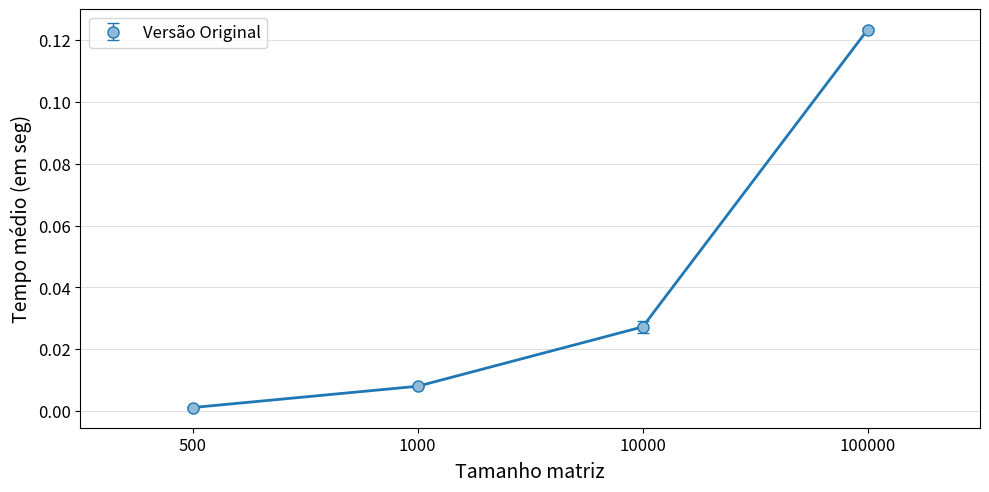

Reproduce this figure in Python.

import matplotlib.pyplot as plt
import matplotlib.patches as mpatches
import matplotlib as mpl
import numpy as np


VersaoOriginal = [
[0.0020660000, 0.0015960000, 0.0012340000, 0.0012280000, 0.0010580000, 0.0010830000, 0.0010280000, 0.0010600000, 0.0009920000, 0.0010660000, 0.0010110000, 0.0010520000, 0.0014560000, 0.0009930000, 0.0009920000, 0.0010010000, 0.0023760000, 0.0013360000, 0.0009820000, 0.0009960000, 0.0009960000, 0.0010020000, 0.0009800000, 0.0009870000, 0.0013060000, 0.0010040000, 0.0010710000, 0.0009910000, 0.0009880000, 0.0009930000],
[0.0083030000, 0.0091290000, 0.0080250000, 0.0081890000, 0.0084460000, 0.0081460000, 0.0079180000, 0.0078960000, 0.0081610000, 0.0079100000, 0.0078940000, 0.0080120000, 0.0079050000, 0.0080040000, 0.0079310000, 0.0078840000, 0.0078970000, 0.0080370000, 0.0080350000, 0.0080390000, 0.0078650000, 0.0080040000, 0.0079140000, 0.0079100000, 0.0079040000, 0.0078790000, 0.0079170000, 0.0079530000, 0.0078620000, 0.0085610000],
[0.0270000000, 0.0265390000, 0.0265460000, 0.0264950000, 0.0267910000, 0.0265840000, 0.0267690000, 0.0265990000, 0.0270530000, 0.0264760000, 0.0264570000, 0.0269420000, 0.0286650000, 0.0367610000, 0.0279750000, 0.0276340000, 0.0277160000, 0.0271770000, 0.0271340000, 0.0281770000, 0.0266030000, 0.0264670000, 0.0266050000, 0.0267020000, 0.0265100000, 0.0269580000, 0.0269040000, 0.0264940000, 0.0264320000, 0.0265530000],
[0.1234470000, 0.1231200000, 0.1239500000, 0.1225290000, 0.1224760000, 0.1238180000, 0.1237390000, 0.1226870000, 0.1240700000, 0.1232360000, 0.1238640000, 0.1231620000, 0.1221850000, 0.1239120000, 0.1230190000, 0.1236640000, 0.1237480000, 0.1235000000, 0.1237520000, 0.1234700000, 0.1233980000, 0.1233860000, 0.1230870000, 0.1235240000, 0.1235330000, 0.1232320000, 0.1239680000, 0.1230360000, 0.1233860000, 0.1230150000]
]

Versao1 = [
[0.0010180000, 0.0010100000, 0.0010120000, 0.0010030000, 0.0010130000, 0.0010020000, 0.0010030000, 0.0010030000, 0.0010030000, 0.0010020000, 0.0010090000, 0.0011040000, 0.0010070000, 0.0010090000, 0.0009970000, 0.0010050000, 0.0009980000, 0.0010000000, 0.0010050000, 0.0010490000, 0.0010570000, 0.0009980000, 0.0010060000, 0.0009980000, 0.0010120000, 0.0011140000, 0.0009980000, 0.0010130000, 0.0010000000, 0.0010090000],
[0.0084270000, 0.0081880000, 0.0083710000, 0.0083730000, 0.0085570000, 0.0083490000, 0.0081650000, 0.0082130000, 0.0082730000, 0.0082600000, 0.0081920000, 0.0083020000, 0.0082130000, 0.0082250000, 0.0082050000, 0.0084900000, 0.0083640000, 0.0083760000, 0.0083830000, 0.0083240000, 0.0082900000, 0.0083000000, 0.0082320000, 0.0083450000, 0.0084420000, 0.0083240000, 0.0082740000, 0.0082480000, 0.0082690000, 0.0082850000],
[0.0278810000, 0.0278740000, 0.0275240000, 0.0275650000, 0.0276610000, 0.0276390000, 0.0275130000, 0.0275770000, 0.0276260000, 0.0280360000, 0.0275610000, 0.0276170000, 0.0275400000, 0.0275750000, 0.0278170000, 0.0275640000, 0.0275500000, 0.0276200000, 0.0275320000, 0.0275320000, 0.0274770000, 0.0277070000, 0.0275830000, 0.0275020000, 0.0275370000, 0.0275230000, 0.0275810000, 0.0280920000, 0.0277150000, 0.0279970000],
[0.1286020000, 0.1282320000, 0.1284480000, 0.1308740000, 0.1296410000, 0.1311650000, 0.1284550000, 0.1302000000, 0.1285250000, 0.1287870000, 0.1285490000, 0.1308580000, 0.1294930000, 0.1278090000, 0.1294010000, 0.1289380000, 0.1289940000, 0.1291090000, 0.1282300000, 0.1286310000, 0.1292060000, 0.1298480000, 0.1294580000, 0.1290930000, 0.1285060000, 0.1286590000, 0.1287970000, 0.1295080000, 0.1284390000, 0.1298210000]
]

Versao2 = [
[0.0059080000, 0.0059370000, 0.0054100000, 0.0056620000, 0.0052600000, 0.0052690000, 0.0050810000, 0.0057290000, 0.0054290000, 0.0052120000, 0.0065010000, 0.0070700000, 0.0077580000, 0.0052330000, 0.0050800000, 0.0053370000, 0.0069460000, 0.0066560000, 0.0051980000, 0.0064430000, 0.0051360000, 0.0064500000, 0.0051660000, 0.0066130000, 0.0072700000, 0.0066720000, 0.0066840000, 0.0065930000, 0.0072620000, 0.0067490000],
[0.0431790000, 0.0420980000, 0.0410090000, 0.0428650000, 0.0462570000, 0.0623800000, 0.0533920000, 0.0449050000, 0.0479120000, 0.0423290000, 0.0433650000, 0.0525380000, 0.0431030000, 0.0435320000, 0.0485170000, 0.0415850000, 0.0436630000, 0.0444580000, 0.0436260000, 0.0446180000, 0.0515090000, 0.0485740000, 0.0480210000, 0.0455640000, 0.0487900000, 0.0477580000, 0.0441860000, 0.0419260000, 0.0398420000, 0.0459890000],
[0.1450400000, 0.1445380000, 0.1578570000, 0.1459880000, 0.1615480000, 0.1435620000, 0.1428160000, 0.1487110000, 0.1447070000, 0.1503590000, 0.1504610000, 0.1449330000, 0.1474920000, 0.1427320000, 0.1461920000, 0.1452790000, 0.1481440000, 0.1417240000, 0.1437400000, 0.1500500000, 0.1438790000, 0.1457340000, 0.1442700000, 0.1502030000, 0.1466060000, 0.1521320000, 0.1492590000, 0.1511680000, 0.1507680000, 0.1724530000],
[0.7759610000, 0.7600260000, 0.7629880000, 0.7382150000, 0.7387830000, 0.7329550000, 0.7387340000, 0.7375500000, 0.7346810000, 0.7321820000, 0.7422270000, 0.7535060000, 0.7470070000, 0.7457270000, 0.7714930000, 0.7463900000, 0.8263800000, 0.7476010000, 0.7455890000, 0.7482170000, 0.7440520000, 0.7448650000, 0.7655790000, 0.7410440000, 0.7402910000, 0.7501110000, 0.7329710000, 0.7315400000, 0.7280240000, 0.7267110000]
]

Versao3 = [
[0.0013600000, 0.0013670000, 0.0013630000, 0.0013620000, 0.0013700000, 0.0013450000, 0.0013720000, 0.0013480000, 0.0013650000, 0.0013450000, 0.0013860000, 0.0014330000, 0.0013420000, 0.0013560000, 0.0013360000, 0.0013530000, 0.0013560000, 0.0013500000, 0.0013970000, 0.0013490000, 0.0013740000, 0.0013860000, 0.0013520000, 0.0014090000, 0.0013940000, 0.0014160000, 0.0014020000, 0.0013520000, 0.0013910000, 0.0013510000],
[0.0108300000, 0.0108380000, 0.0107320000, 0.0107900000, 0.0107110000, 0.0107630000, 0.0107140000, 0.0107510000, 0.0107360000, 0.0112220000, 0.0113080000, 0.0109920000, 0.0110140000, 0.0107460000, 0.0111220000, 0.0109370000, 0.0108730000, 0.0106810000, 0.0107230000, 0.0107270000, 0.0109150000, 0.0109400000, 0.0109900000, 0.0109540000, 0.0108840000, 0.0109520000, 0.0107270000, 0.0108440000, 0.0108430000, 0.0108210000],
[0.0381670000, 0.0376760000, 0.0382640000, 0.0378630000, 0.0389090000, 0.0376760000, 0.0387950000, 0.0383800000, 0.0396700000, 0.0381620000, 0.0382190000, 0.0382430000, 0.0390060000, 0.0383350000, 0.0386000000, 0.0383630000, 0.0382350000, 0.0385630000, 0.0379670000, 0.0384820000, 0.0383100000, 0.0380400000, 0.0381430000, 0.0381560000, 0.0382690000, 0.0382290000, 0.0380970000, 0.0382060000, 0.0380470000, 0.0379380000],
[0.1833910000, 0.1815950000, 0.1811860000, 0.1825350000, 0.1797620000, 0.1831350000, 0.1837050000, 0.1831280000, 0.1786130000, 0.1873710000, 0.1779840000, 0.1845290000, 0.2511190000, 0.1843690000, 0.1803490000, 0.1771370000, 0.1840240000, 0.1947090000, 0.2013620000, 0.1971680000, 0.1852430000, 0.1860590000, 0.1822130000, 0.1806470000, 0.1795330000, 0.1795160000, 0.1798900000, 0.1845220000, 0.1842050000, 0.1812380000]
]


mediaVersaoOriginal = []
stdVersaoOriginal = []
mediaVersao1 = []
stdVersao1 = []

mediaVersao2 = []
stdVersao2 = []
mediaVersao3 = []
stdVersao3 = []

for i in range(4):
	mediaVersaoOriginal.append(np.mean(VersaoOriginal[i]))
	stdVersaoOriginal.append(np.std(VersaoOriginal[i]))
	mediaVersao1.append(np.mean(Versao1[i]))
	stdVersao1.append(np.std(Versao1[i]))

	mediaVersao2.append(np.mean(Versao2[i]))
	stdVersao2.append(np.std(Versao2[i]))
	mediaVersao3.append(np.mean(Versao3[i]))
	stdVersao3.append(np.std(Versao3[i]))

fig = plt.figure(figsize=(10,5))
ax1 = fig.add_subplot(111)


## Média e desvio padrão ##

plt.errorbar(np.array(range(len(mediaVersaoOriginal)))*2, mediaVersaoOriginal, stdVersaoOriginal,label=r'Versão Original', color='#1F77B4', fmt='o', lw=1, capsize=4, markersize=8, markeredgecolor='#1F77B4', markerfacecolor='#8FBBD9')
plt.plot(np.array(range(len(mediaVersaoOriginal)))*2, mediaVersaoOriginal, color='#1F77B4',lw=2)

# plt.errorbar(np.array(range(len(mediaVersao1)))*2, mediaVersao1, stdVersao1,label=r'Versão 1', color='#D62728', fmt='s', lw=1, capsize=4, markersize=8, markeredgecolor='#D62728', markerfacecolor='#EA9393')
# plt.plot(np.array(range(len(mediaVersao1)))*2, mediaVersao1, color='#D62728',lw=2)


# plt.errorbar(np.array(range(len(mediaVersao2)))*2, mediaVersao2, stdVersao2,label=r'Versão 2', color='#2CA02C', fmt='v', lw=1, capsize=4, markersize=8, markeredgecolor='#2CA02C', markerfacecolor='#95CF95')
# plt.plot(np.array(range(len(mediaVersao2)))*2, mediaVersao2, color='#2CA02C',lw=2)

# plt.errorbar(np.array(range(len(mediaVersao3)))*2, mediaVersao3, stdVersao3,label=r'Versão 3', color='#FF7F0E', fmt='D', lw=1, capsize=4, markersize=8, markeredgecolor='#FF7F0E', markerfacecolor='#FFBF86')
# plt.plot(np.array(range(len(mediaVersao3)))*2, mediaVersao3, color='#FF7F0E',lw=2)



ax1.yaxis.grid(True, linestyle='-', linewidth=0.5, which='major', color='lightgrey',alpha=1.0)
# ax1.xaxis.grid(True, linestyle='-', linewidth=0.5, which='major', color='lightgrey',alpha=1.0)

fontSize=12

ax1.set_axisbelow(True)
# ax1.set_title('Titulo', fontsize=fontSize+3, fontweight='bold')
ax1.set_xlabel(r'Tamanho matriz', fontsize=fontSize+2)
ax1.set_ylabel('Tempo médio (em seg)', fontsize=fontSize+2)
ax1.xaxis.set_label_coords(0.5, -0.08)
ax1.set_facecolor('white')


handles, labels = ax1.get_legend_handles_labels()
leg = ax1.legend(handles, labels, bbox_to_anchor=(0.01, 0.98), loc=2, borderaxespad=0., fontsize=fontSize)
leg.get_frame().set_facecolor('#FFFFFF')
# plt.legend(title=r'Compilador')




ticks = ['500', '1000', '10000', '100000']
plt.xticks(range(0, len(ticks)*2, 2), ticks, fontsize=fontSize)
plt.yticks(fontsize=fontSize)
plt.xlim(-1, len(ticks)*2-1)
#plt.ylim(-10, 40)


plt.tight_layout()
# plt.show()

plt.savefig('GraficoPratica1.pdf',bbox_inches='tight')
